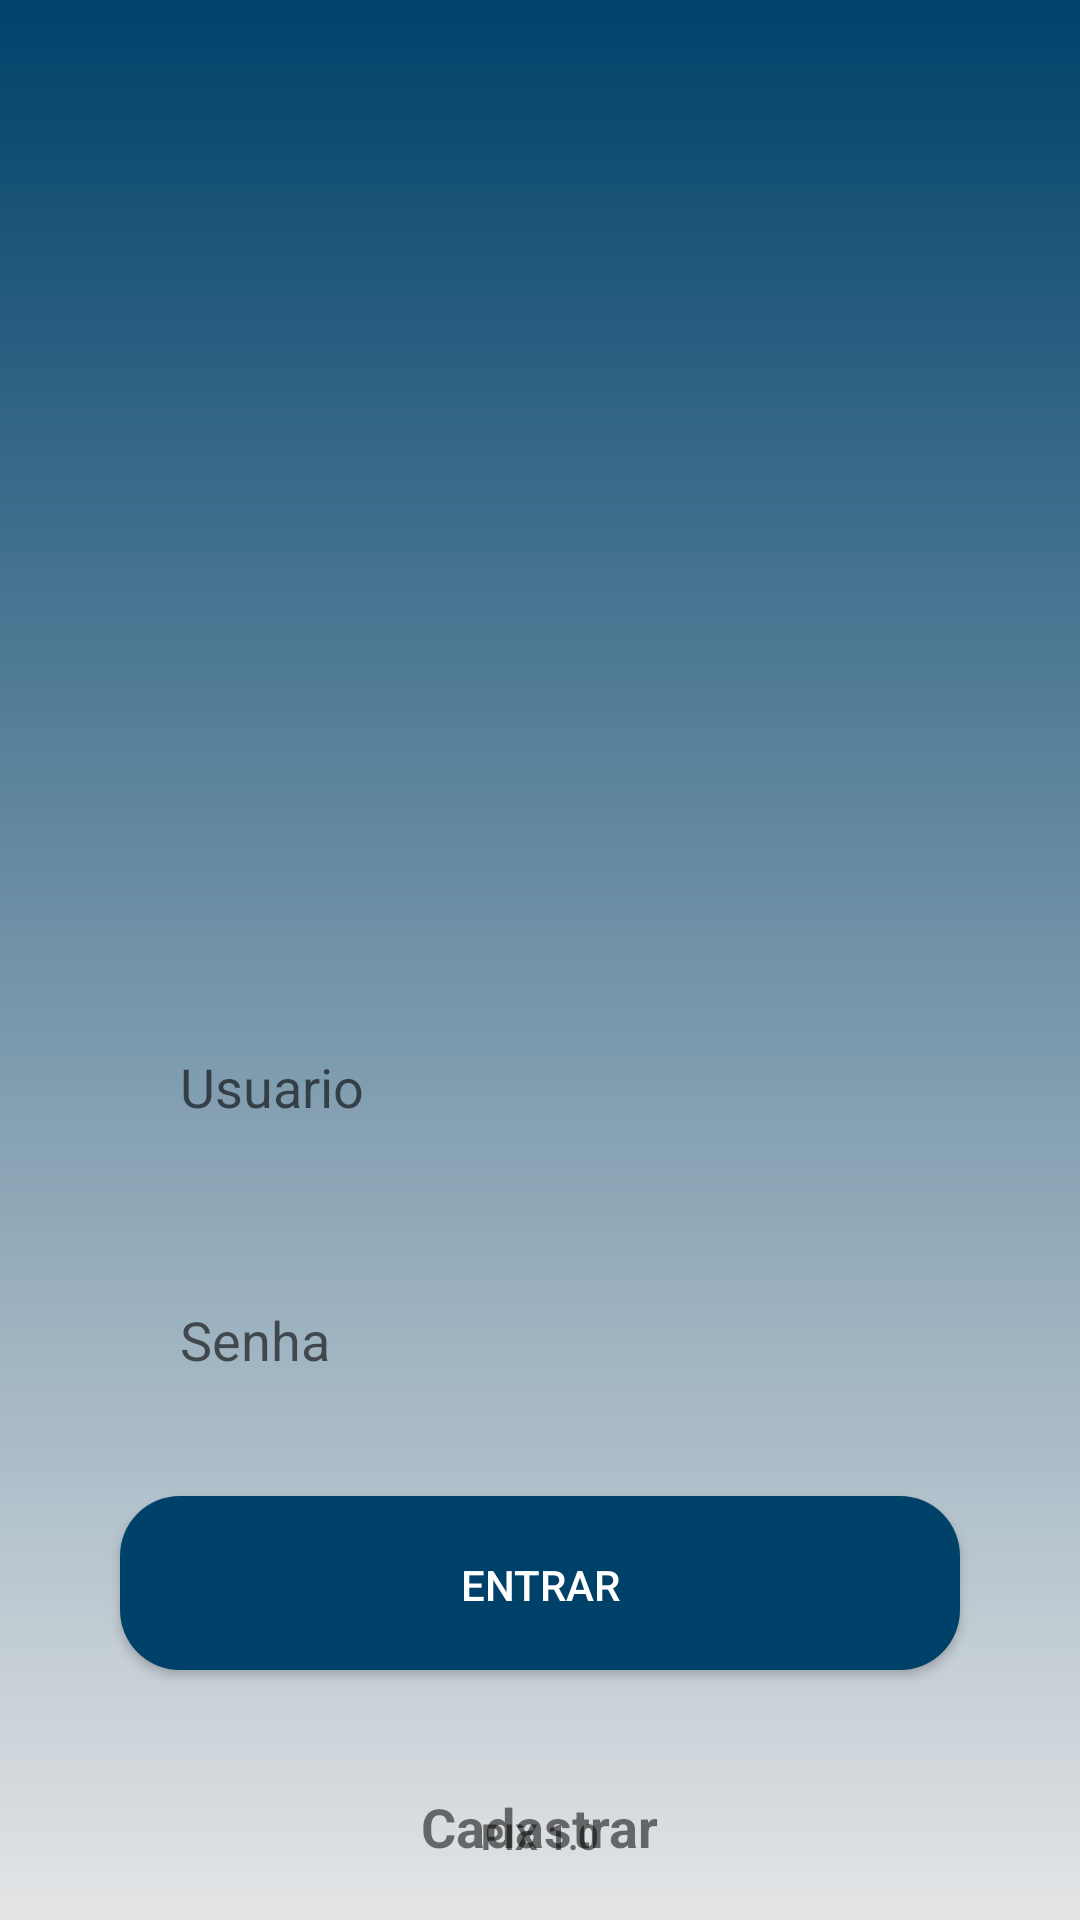

Here is an Android app screen rendered from its layout file. Give the layout XML and the strings, colors and styles it references.
<!-- AndroidManifest.xml: application theme Theme.PIX -->
<!-- res/layout/activity_login.xml -->
<?xml version="1.0" encoding="utf-8"?>
<androidx.constraintlayout.widget.ConstraintLayout xmlns:android="http://schemas.android.com/apk/res/android"
    xmlns:app="http://schemas.android.com/apk/res-auto"
    xmlns:tools="http://schemas.android.com/tools"
    android:layout_width="match_parent"
    android:layout_height="match_parent"
    android:background="@drawable/background"
    tools:context=".LoginActivity">


    <ImageView
        android:id="@+id/img_logo"
        android:layout_width="150dp"
        android:layout_height="150dp"
        android:layout_marginTop="150dp"
        android:src="@drawable/ic_bank"
        app:layout_constraintLeft_toLeftOf="parent"
        app:layout_constraintRight_toRightOf="parent"
        app:layout_constraintTop_toTopOf="parent"
        app:tint="@color/white" />

    <EditText
        android:id="@+id/edit_usuario"
        style="@style/style_edit_text"
        android:layout_marginTop="30dp"
        android:hint="Usuario"
        android:inputType="textEmailAddress"
        app:layout_constraintLeft_toLeftOf="parent"
        app:layout_constraintRight_toRightOf="parent"
        app:layout_constraintTop_toBottomOf="@id/img_logo" />

    <EditText
        android:id="@+id/edit_senha"
        style="@style/style_edit_text"
        android:layout_marginTop="20dp"
        android:hint="Senha"
        android:inputType="numberPassword"
        app:layout_constraintLeft_toLeftOf="parent"
        app:layout_constraintRight_toRightOf="parent"
        app:layout_constraintTop_toBottomOf="@id/edit_usuario" />

    <androidx.appcompat.widget.AppCompatButton
        android:id="@+id/button_Entrar"
        style="@style/styleButton"
        android:text="Entrar"
        app:layout_constraintLeft_toLeftOf="parent"
        app:layout_constraintRight_toRightOf="parent"
        app:layout_constraintTop_toBottomOf="@id/edit_senha"
        android:layout_marginTop="20dp"
        />

    <TextView
        android:id="@+id/txt_Cadastro"
        android:layout_width="wrap_content"
        android:layout_height="wrap_content"
        app:layout_constraintLeft_toLeftOf="parent"
        app:layout_constraintRight_toRightOf="parent"
        app:layout_constraintTop_toBottomOf="@id/button_Entrar"
        android:layout_marginTop="40dp"
        android:textSize="18sp"
        android:textStyle="bold"
        android:text="@string/app_cadastro"
        />



    <TextView
        android:layout_width="wrap_content"
        android:layout_height="wrap_content"
        app:layout_constraintLeft_toLeftOf="parent"
        app:layout_constraintRight_toRightOf="parent"
        app:layout_constraintBottom_toBottomOf="parent"
        android:layout_marginBottom="20dp"
        android:textSize="12sp"
        android:textStyle="bold"
        android:text="@string/app_version"
        />


</androidx.constraintlayout.widget.ConstraintLayout>
<!-- resources referenced by this layout -->
<resources>
  <color name="white">#FFFFFFFF</color>
  <!-- drawable background (drawable) -->
  <?xml version="1.0" encoding="utf-8"?>
  <shape xmlns:android="http://schemas.android.com/apk/res/android">
  
      <gradient
          android:angle="90"
          android:startColor="@color/light_blue"
          android:endColor="@color/blue"/>
  
  </shape>
  <string name="app_cadastro">Cadastrar</string>
  <string name="app_version">PIX 1.0</string>
  <style name="styleButton">
          <item name="android:layout_width">0dp</item>
          <item name="android:layout_height">58dp</item>
          <item name="android:layout_marginStart">40dp</item>
          <item name="android:layout_marginEnd">40dp</item>
          <item name="android:background">@drawable/button</item>
          <item name="android:padding">20sp</item>
          <item name="android:textColor">@color/white</item>
  
      </style>
  <style name="style_edit_text">
          <item name="android:layout_width">0dp</item>
          <item name="android:layout_height">wrap_content</item>
          <item name="android:layout_marginStart">40dp</item>
          <item name="android:layout_marginEnd">40dp</item>
          <item name="android:background">@drawable/container_edit_text</item>
          <item name="android:padding">20sp</item>
  
  
      </style>
  <style name="Theme.PIX" parent="Theme.MaterialComponents.DayNight.DarkActionBar">
          
          <item name="colorPrimary">@color/purple_500</item>
          <item name="colorPrimaryVariant">@color/purple_700</item>
          <item name="colorOnPrimary">@color/white</item>
          
          <item name="colorSecondary">@color/teal_200</item>
          <item name="colorSecondaryVariant">@color/teal_700</item>
          <item name="colorOnSecondary">@color/black</item>
          
          <item name="android:statusBarColor" tools:targetApi="l">?attr/colorPrimaryVariant</item>
          
      </style>
  <color name="light_blue">#e4e5e6</color>
  <color name="blue">#00416A</color>
  <!-- drawable button (drawable) -->
  <?xml version="1.0" encoding="utf-8"?>
  <shape xmlns:android="http://schemas.android.com/apk/res/android">
  
      <corners android:radius="20dp"/>
      <gradient
          android:startColor="@color/blue"
          android:endColor="@color/blue"
          android:angle="0"
          />
  
  </shape>
  <color name="purple_500">#FF6200EE</color>
  <color name="purple_700">#FF3700B3</color>
  <color name="teal_200">#FF03DAC5</color>
  <color name="teal_700">#FF018786</color>
  <color name="black">#FF000000</color>
</resources>
